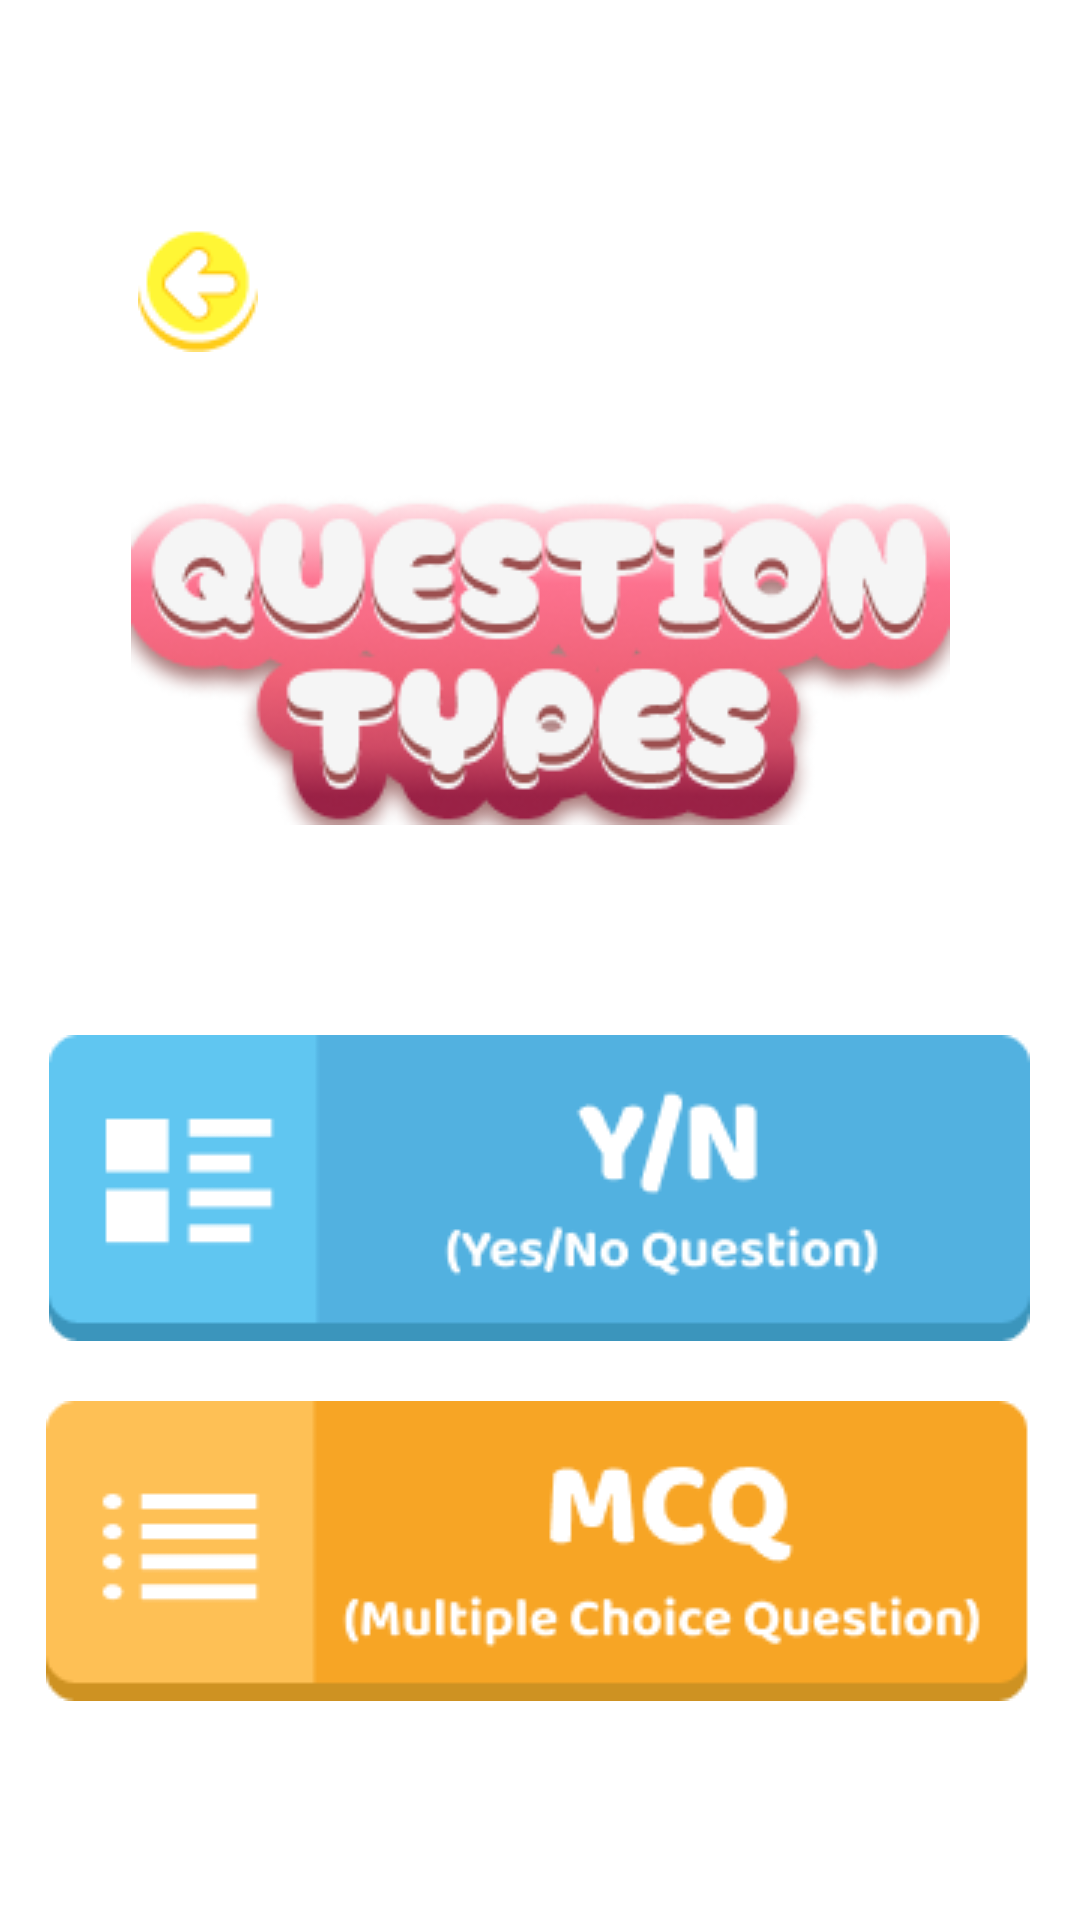

Produce the Android XML layout that renders to this screen, including the resource entries it uses.
<!-- AndroidManifest.xml: application theme Theme.HelloWorld -->
<!-- res/layout/choose_type.xml -->
<?xml version="1.0" encoding="utf-8"?>
<androidx.constraintlayout.widget.ConstraintLayout xmlns:android="http://schemas.android.com/apk/res/android"
    xmlns:app="http://schemas.android.com/apk/res-auto"
    xmlns:tools="http://schemas.android.com/tools"
    android:layout_width="match_parent"
    android:layout_height="match_parent"
    android:background="@drawable/gradient_background">

    <ImageView
        android:id="@+id/imageView29"
        android:layout_width="wrap_content"
        android:layout_height="wrap_content"
        android:layout_marginTop="164dp"
        app:layout_constraintEnd_toEndOf="parent"
        app:layout_constraintStart_toStartOf="parent"
        app:layout_constraintTop_toTopOf="parent"
        app:srcCompat="@drawable/questiontypes" />

    <ImageButton
        android:id="@+id/btn_mcq"
        android:layout_width="wrap_content"
        android:layout_height="wrap_content"
        android:backgroundTint="#00FFFFFF"
        android:contentDescription="btn_mcq"
        app:layout_constraintEnd_toEndOf="parent"
        app:layout_constraintHorizontal_bias="0.465"
        app:layout_constraintStart_toStartOf="parent"
        app:layout_constraintTop_toBottomOf="@+id/btn_yesno"
        app:srcCompat="@drawable/mcq" />

    <ImageButton
        android:id="@+id/btn_yesno"
        android:layout_width="wrap_content"
        android:layout_height="wrap_content"
        android:layout_marginTop="60dp"
        android:backgroundTint="#00FFFFFF"
        app:layout_constraintEnd_toEndOf="parent"
        app:layout_constraintHorizontal_bias="0.491"
        app:layout_constraintStart_toStartOf="parent"
        app:layout_constraintTop_toBottomOf="@+id/imageView29"
        app:srcCompat="@drawable/yesnoq" />

    <ImageButton
        android:id="@+id/Bnt_choose_back"
        android:layout_width="wrap_content"
        android:layout_height="wrap_content"
        android:backgroundTint="#00FFFFFF"
        android:contentDescription="btn_back"
        app:layout_constraintBottom_toTopOf="@+id/imageView29"
        app:layout_constraintEnd_toEndOf="parent"
        app:layout_constraintHorizontal_bias="0.115"
        app:layout_constraintStart_toStartOf="parent"
        app:layout_constraintTop_toTopOf="parent"
        app:layout_constraintVertical_bias="0.637"
        app:srcCompat="@drawable/group_99" />
</androidx.constraintlayout.widget.ConstraintLayout>
<!-- resources referenced by this layout -->
<resources>
  <!-- drawable group_99: png bitmap (drawable, 1641 bytes) -->
  <!-- drawable mcq: png bitmap (drawable, 5659 bytes) -->
  <!-- drawable questiontypes: png bitmap (drawable, 31799 bytes) -->
  <!-- drawable yesnoq: png bitmap (drawable, 4524 bytes) -->
  <style name="Theme.HelloWorld" parent="Theme.MaterialComponents.Light.NoActionBar">
          
          <item name="colorPrimary">@color/purple_500</item>
          <item name="colorPrimaryVariant">@color/purple_700</item>
          <item name="colorOnPrimary">@color/white</item>
          
          <item name="colorSecondary">@color/teal_200</item>
          <item name="colorSecondaryVariant">@color/teal_700</item>
          <item name="colorOnSecondary">@color/black</item>
          
          <item name="android:statusBarColor">?attr/colorPrimaryVariant</item>
          
      </style>
  <!-- not gathered from this repository: default colours our renderer supplied (Android Studio template values) -->
  <color name="purple_500">#FF6200EE</color>
  <color name="purple_700">#FF3700B3</color>
  <color name="teal_200">#FF03DAC5</color>
  <color name="teal_700">#FF018786</color>
  <color name="black">#FF000000</color>
  <color name="white">#FFFFFFFF</color>
</resources>
